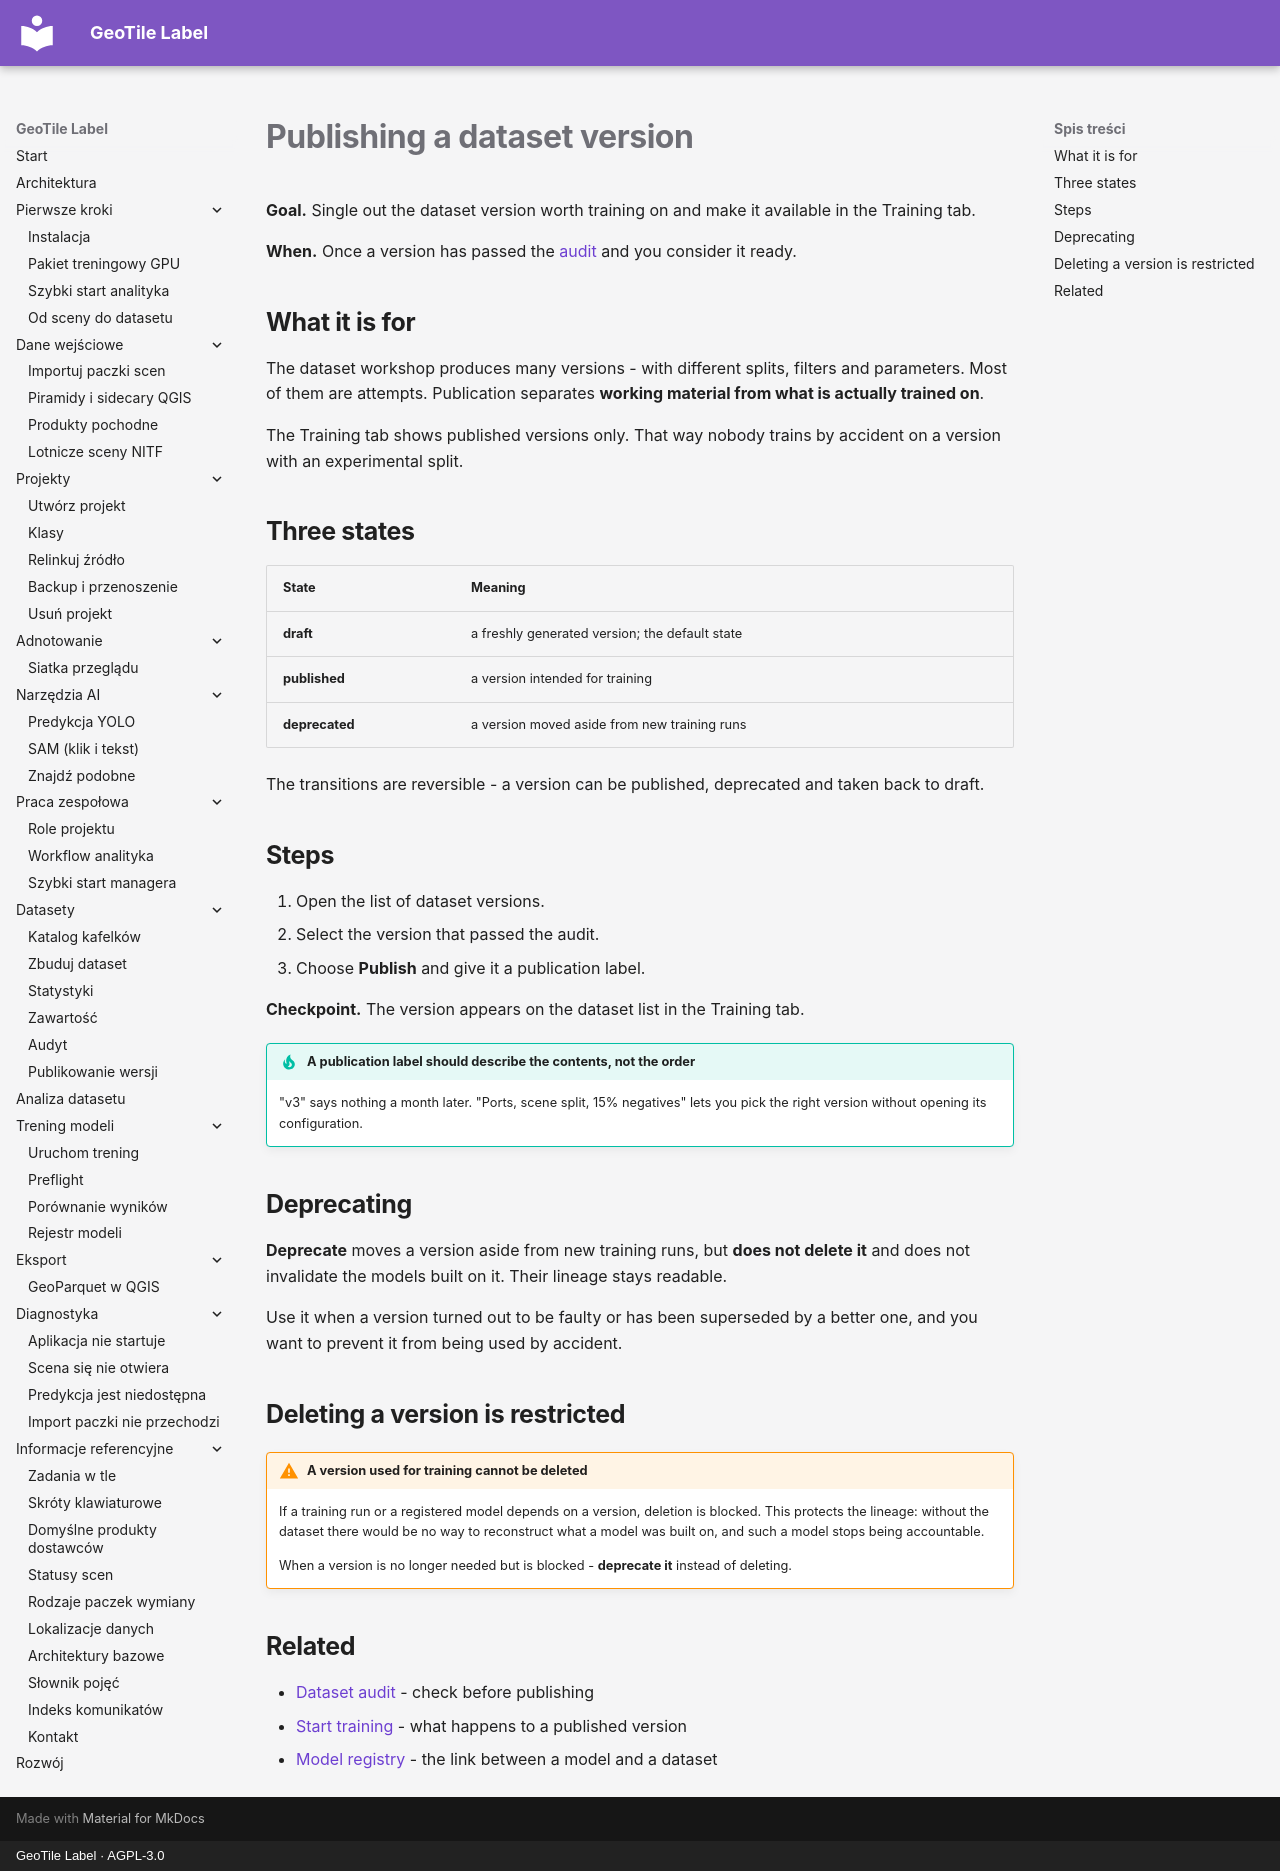

repository: jakubslesinski/geotile-label · page: datasets/publikowanie.en.html · generator: mkdocs · copyright: GeoTile Label · AGPL-3.0

# Publishing a dataset version

**Goal.** Single out the dataset version worth training on and make it available in the
Training tab.

**When.** Once a version has passed the [audit](audyt.md) and you consider it ready.

## What it is for

The dataset workshop produces many versions - with different splits, filters and
parameters. Most of them are attempts. Publication separates **working material from what
is actually trained on**.

The Training tab shows published versions only. That way nobody trains by accident on a
version with an experimental split.

## Three states

| State | Meaning |
| --- | --- |
| **draft** | a freshly generated version; the default state |
| **published** | a version intended for training |
| **deprecated** | a version moved aside from new training runs |

The transitions are reversible - a version can be published, deprecated and taken back to
draft.

## Steps

1. Open the list of dataset versions.
2. Select the version that passed the audit.
3. Choose **Publish** and give it a publication label.

**Checkpoint.** The version appears on the dataset list in the Training tab.

!!! tip "A publication label should describe the contents, not the order"

    "v3" says nothing a month later. "Ports, scene split, 15% negatives" lets you pick the
    right version without opening its configuration.

## Deprecating

**Deprecate** moves a version aside from new training runs, but **does not delete it** and
does not invalidate the models built on it. Their lineage stays readable.

Use it when a version turned out to be faulty or has been superseded by a better one, and
you want to prevent it from being used by accident.

## Deleting a version is restricted

!!! warning "A version used for training cannot be deleted"

    If a training run or a registered model depends on a version, deletion is blocked.
    This protects the lineage: without the dataset there would be no way to reconstruct
    what a model was built on, and such a model stops being accountable.

    When a version is no longer needed but is blocked - **deprecate it** instead of
    deleting.

## Related

- [Dataset audit](audyt.md) - check before publishing
- [Start training](../training/uruchom-trening.md) - what happens to a published version
- [Model registry](../training/rejestr-modeli.md) - the link between a model and a
  dataset
